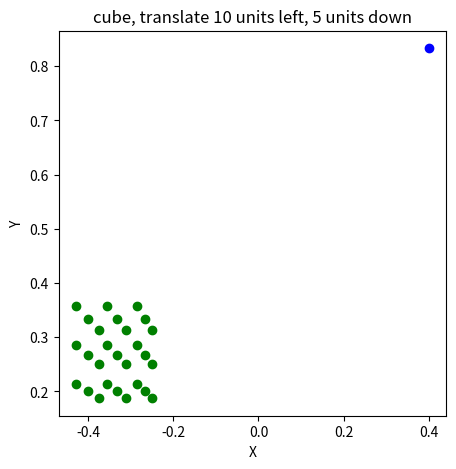

Source code (Python):
import numpy as np
import matplotlib.pyplot as plt
import math

from scipy.constants import degree


fig = plt.figure(figsize=(5, 5))

v = np.array([[4, 4, 4, 4, 4, 4, 4, 4, 4, 5, 5, 5, 5, 5, 5, 5, 5, 5, 6, 6, 6, 6, 6, 6, 6, 6, 6],
              [8, 8, 8, 9, 9, 9, 10, 10, 10, 8, 8, 8, 9, 9, 9, 10, 10, 10, 8, 8, 8, 9, 9, 9, 10, 10, 10],
              [14, 15, 16, 14, 15, 16, 14, 15, 16, 14, 15, 16, 14, 15, 16, 14, 15, 16,  14, 15, 16, 14, 15, 16, 14, 15, 16],
              [1,  1,  1,  1, 1,  1,  1,  1, 1,  1,  1,  1, 1,  1,  1,  1, 1, 1,1,  1,  1, 1,  1,  1,  1, 1, 1]])

v2 = np.array([[22], [30], [30], [1]])
# assume a is angle

f = 1
P = np.array([[f, 0, 0, 0],
              [0, f, 0, 0],
              [0, 0, 1, 0]])

T = np.array([[1, 0, 0, -10],
              [0, 1, 0, -5],
              [0, 0, 1, 0],
              [0, 0, 0, 1]])

i = np.matmul(T, v)
i = np.matmul(P, i)
i = i[0:2, :] / i[2]


i2 = np.matmul(T, v2)
i2 = np.matmul(P, i2)
i2 = i2[0:2, :] / i2[2]


plt.scatter(i[0, :], i[1, :], c='g', marker='o')
plt.scatter(i2[0, :], i2[1, :], c='b', marker='o')

plt.xlabel('X')
plt.ylabel('Y')
# plt.title("cube, original image")
plt.title("cube, translate 10 units left, 5 units down")
plt.show()